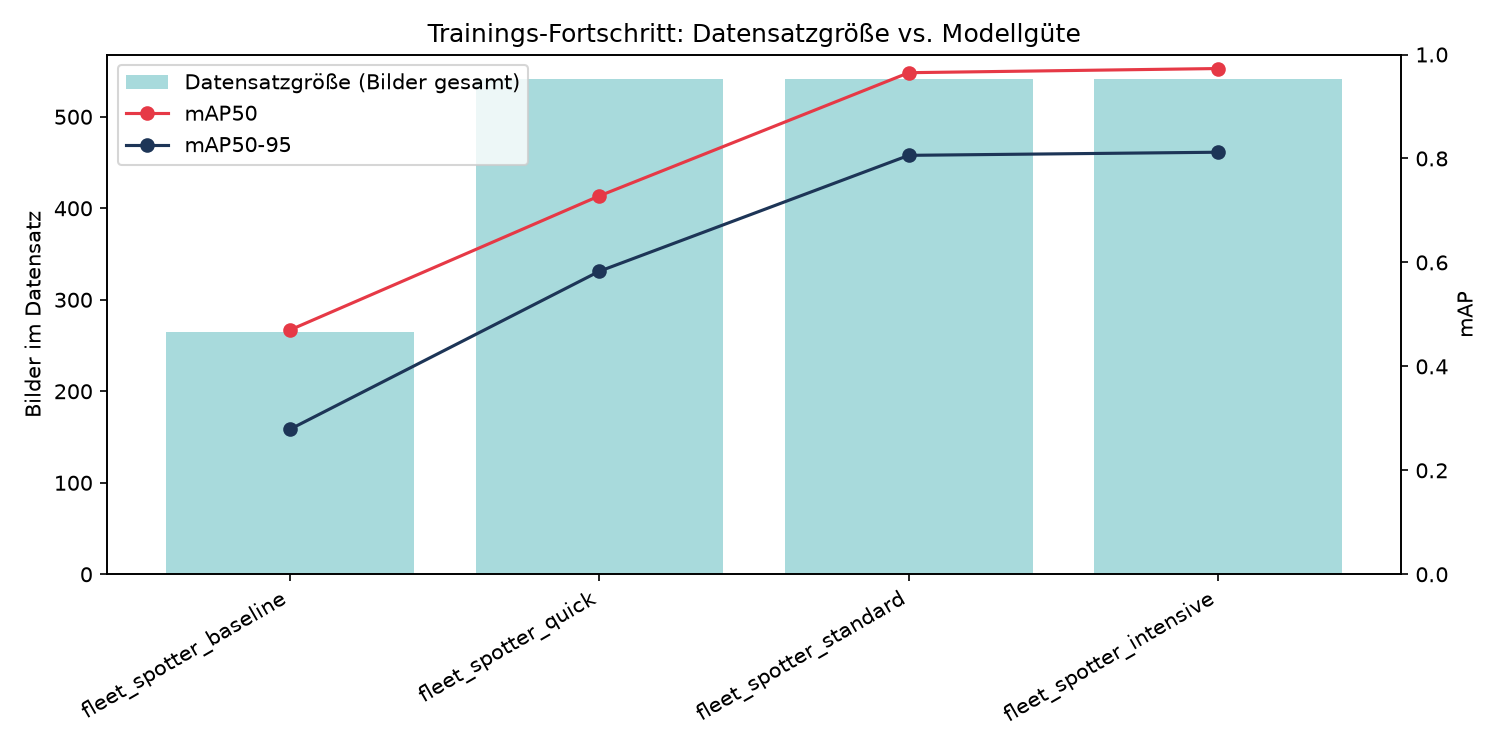

Data behind this chart, as committed beside it:
run, date, model, epochs, train_imgs, val_imgs, test_imgs, total_imgs, precision, recall, mAP50, mAP50-95
fleet_spotter_baseline, 2026-06-09 07:53, yolov8s.pt, 20/100, 192, 49, 24, 265, 0.385, 0.538, 0.47, 0.279
fleet_spotter_quick, 2026-06-15 20:47, yolov8n.pt, 5/5, 374, 104, 63, 541, 0.687, 0.649, 0.728, 0.583
fleet_spotter_standard, 2026-06-15 18:57, yolov8n.pt, 50/50, 374, 104, 63, 541, 0.93, 0.93, 0.965, 0.806
fleet_spotter_intensive, 2026-06-15 18:57, yolov8s.pt, 87/100, 374, 104, 63, 541, 0.951, 0.935, 0.973, 0.812
